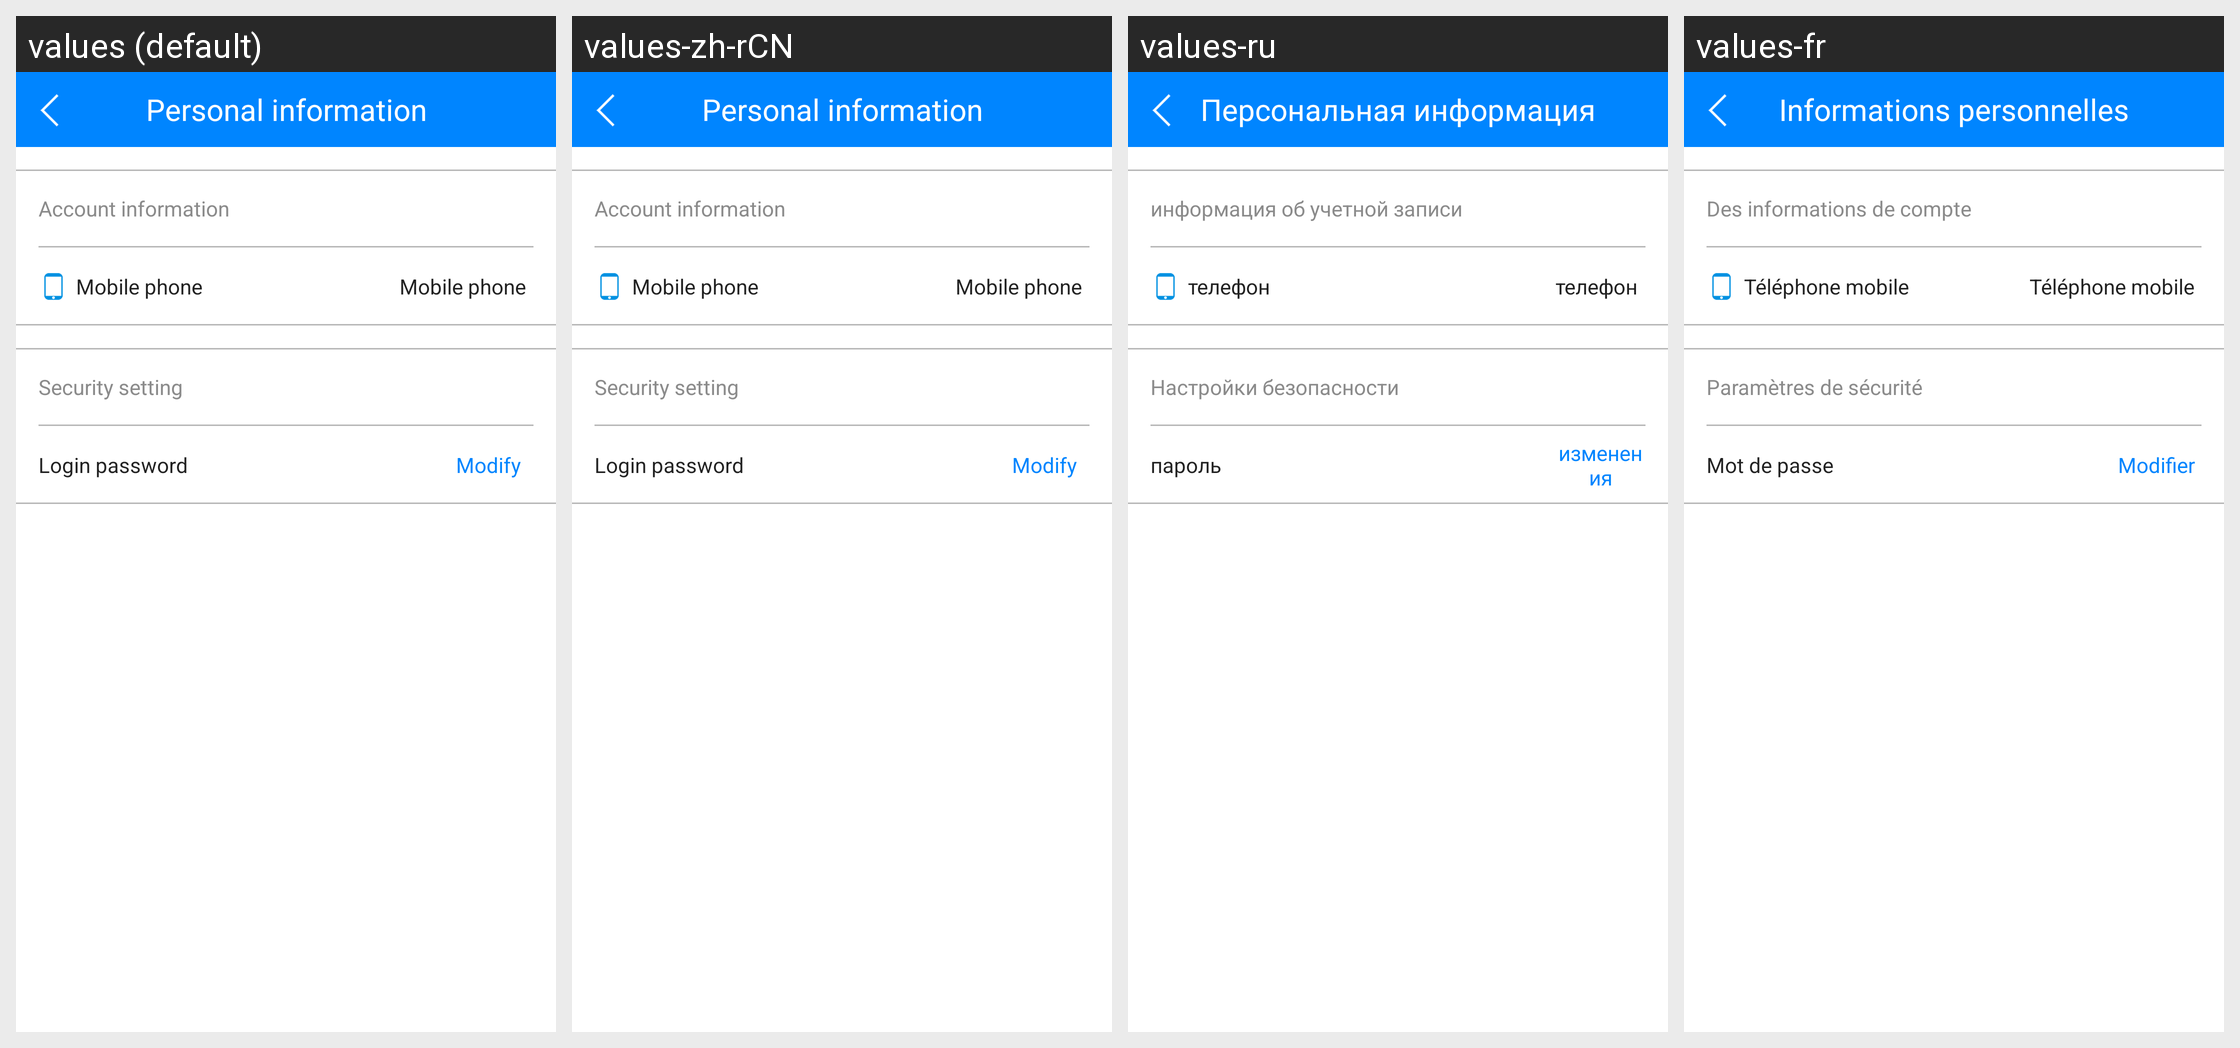

The Android screen above is rendered under several locales of the same app. Produce the string resources it draws, with the default and per-locale values.
Android screen res/layout/activity_perosonal_information.xml rendered under 4 locales, left to right: values (default), values-zh-rCN, values-ru, values-fr. Device: Nexus 5 (rendered at 1080×1920; each locale shown at half size, 540×960, under a caption strip naming it); theme AppTheme.
Other locales in the repository, not shown: values-zh-rTW.
Strings drawn on this screen, with the default value and each locale's value (text and hints the layout hard-codes, and strings that could not be matched under every locale, appear in the picture but are not listed):

personal_information
  values: Personal information
  values-zh-rCN: Personal information
  values-ru: Персональная информация
  values-fr: Informations personnelles

Account_info
  values: Account information
  values-zh-rCN: Account information
  values-ru: информация об учетной записи
  values-fr: Des informations de compte

str_mobile_phone
  values: Mobile phone
  values-zh-rCN: Mobile phone
  values-ru: телефон
  values-fr: Téléphone mobile

Security_Settings
  values: Security setting
  values-zh-rCN: Security setting
  values-ru: Настройки безопасности
  values-fr: Paramètres de sécurité

login_password
  values: Login password
  values-zh-rCN: Login password
  values-ru: пароль
  values-fr: Mot de passe

str_title_edit
  values: Modify
  values-zh-rCN: Modify
  values-ru: изменения
  values-fr: Modifier
